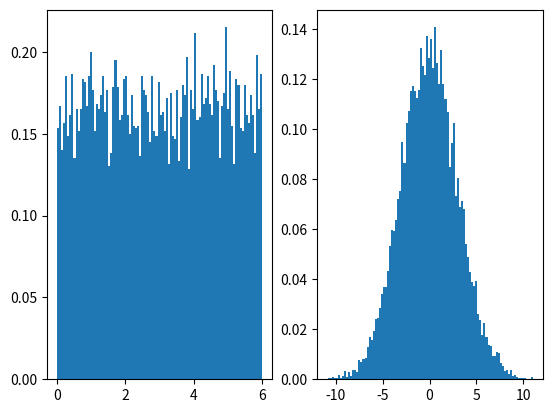

This chart was generated by the following Python code:
from random import uniform, normalvariate
from matplotlib.pyplot import *

v = []
for i in range(10000):
    v.append(uniform(0, 6))
subplot(1, 2, 1)
hist(v, bins = 100, density=True) #normed параметр больше не поддерживается, заменила на density

w = []
for i in range(10000):
    w.append(normalvariate(0, 3)) 
subplot(1, 2, 2)
hist(w, bins= 100, density=True)  

show()